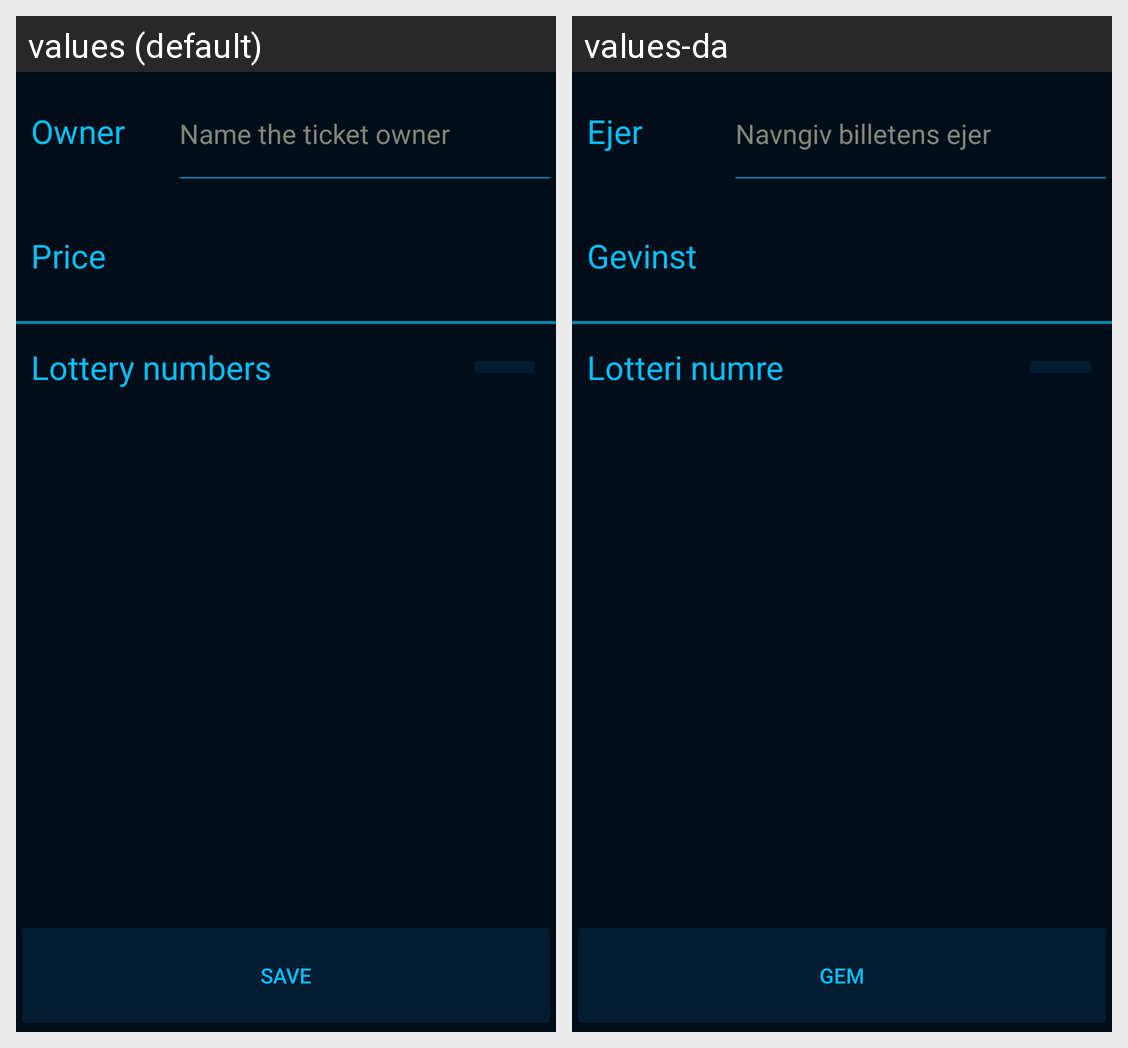

Here is an Android app screen in its default locale and in the app's own translations. Write out the translated-string differences for the strings that appear on this screen.
Android screen res/layout/fragment_ticket_edit.xml rendered under 2 locales, left to right: values (default), values-da. Device: Nexus 5 (rendered at 1080×1920; each locale shown at half size, 540×960, under a caption strip naming it); theme AppTheme.NoActionBar.
Strings drawn on this screen, with the default value and each locale's value (text and hints the layout hard-codes, and strings that could not be matched under every locale, appear in the picture but are not listed):

owner
  values: Owner
  values-da: Ejer

ticket_edit_owner_hint
  values: Name the ticket owner
  values-da: Navngiv billetens ejer

price
  values: Price
  values-da: Gevinst

lottery_numbers
  values: Lottery numbers
  values-da: Lotteri numre

save
  values: Save
  values-da: Gem
